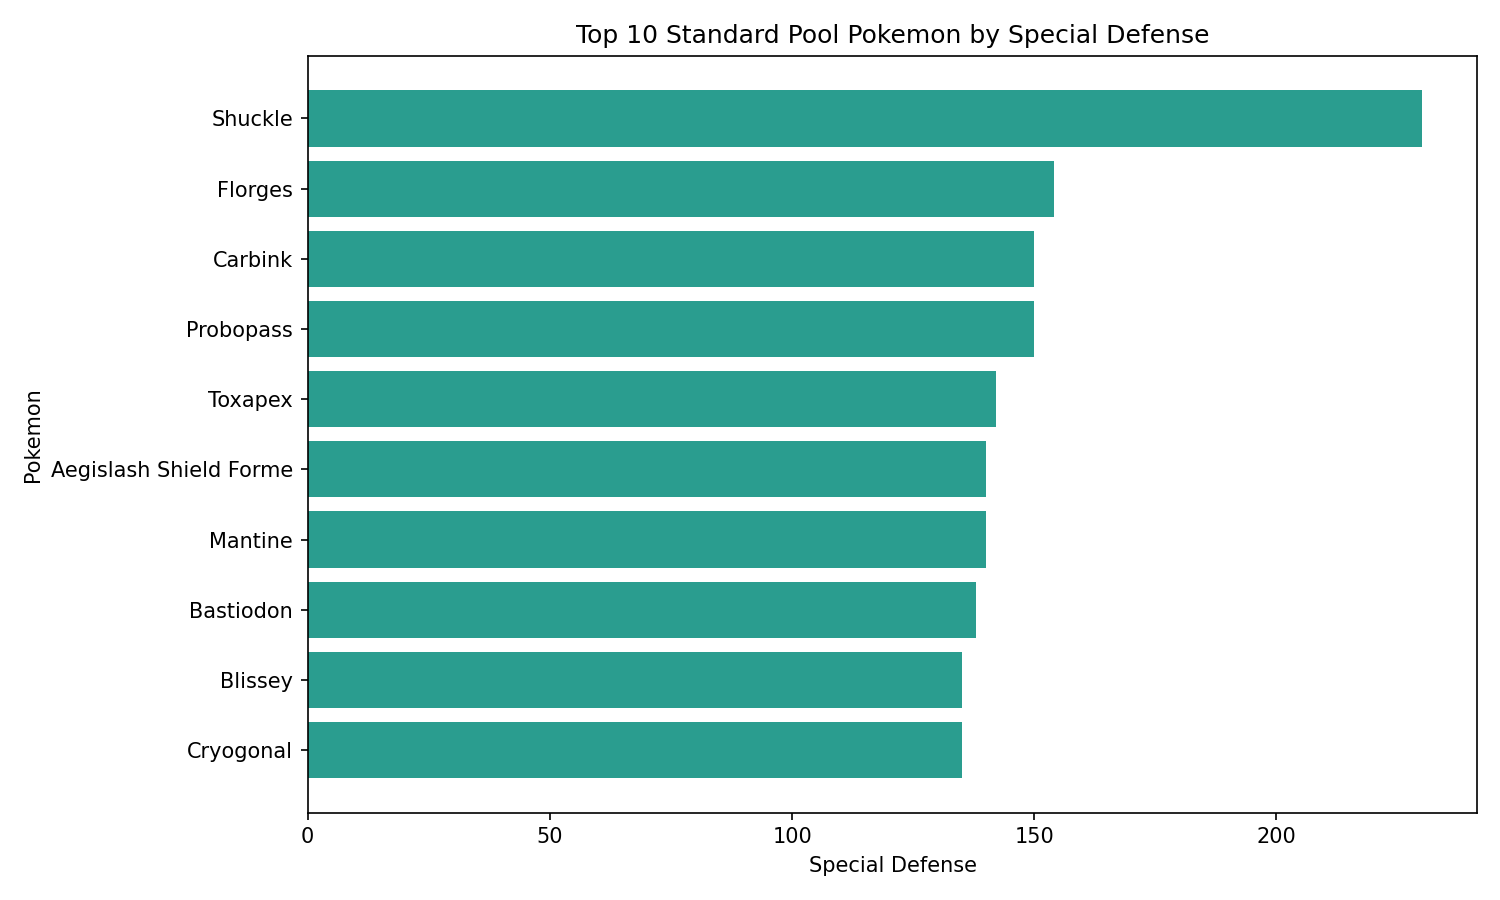

Source data for this figure (header and first rows):
id, generation, name, type1, type2, total, hp, attack, defense, sp_attack, sp_defense, speed, base_egg_steps, base_happiness, capture_rate, experience_growth, height_m, weight_kg, against_bug, against_dark, against_dragon, against_electric, against_fairy, against_fight
213, 2, Shuckle, bug, rock, 505, 20, 10, 230, 10, 230, 5, 5120, 70, 190, 1059860, 0.6, 20.5, 1.0, 1.0, 1.0, 1.0, 1.0, 1.0
671, 6, Florges, fairy, , 552, 78, 65, 68, 112, 154, 75, 5120, 70, 45, 1000000, 1.1, 10.0, 0.5, 0.5, 0.0, 1.0, 1.0, 0.5
703, 6, Carbink, rock, fairy, 500, 50, 50, 150, 50, 150, 50, 6400, 70, 60, 1250000, 0.3, 5.7, 0.5, 0.5, 0.0, 1.0, 1.0, 1.0
476, 4, Probopass, rock, steel, 525, 60, 55, 145, 75, 150, 40, 5120, 70, 60, 1000000, 1.4, 340.0, 0.5, 1.0, 0.5, 1.0, 0.5, 4.0
748, 7, Toxapex, poison, water, 495, 50, 63, 152, 53, 142, 35, 5120, 70, 75, 1000000, 0.7, 14.5, 0.5, 1.0, 1.0, 2.0, 0.5, 0.5
681, 6, Aegislash Shield Forme, steel, ghost, 500, 60, 50, 140, 50, 140, 60, 5120, 70, 45, 1000000, 1.7, 53.0, 0.25, 2.0, 0.5, 1.0, 0.5, 0.0
226, 2, Mantine, water, flying, 485, 85, 40, 70, 80, 140, 70, 6400, 70, 25, 1250000, 2.1, 220.0, 0.5, 1.0, 1.0, 4.0, 1.0, 0.5
411, 4, Bastiodon, rock, steel, 495, 60, 52, 168, 47, 138, 30, 7680, 70, 45, 600000, 1.3, 149.5, 0.5, 1.0, 0.5, 1.0, 0.5, 4.0
242, 2, Blissey, normal, , 540, 255, 10, 10, 75, 135, 55, 10240, 140, 30, 800000, 1.5, 46.8, 1.0, 1.0, 1.0, 1.0, 1.0, 2.0
615, 5, Cryogonal, ice, , 515, 80, 50, 50, 95, 135, 105, 6400, 70, 25, 1000000, 1.1, 148.0, 1.0, 1.0, 1.0, 1.0, 1.0, 2.0
